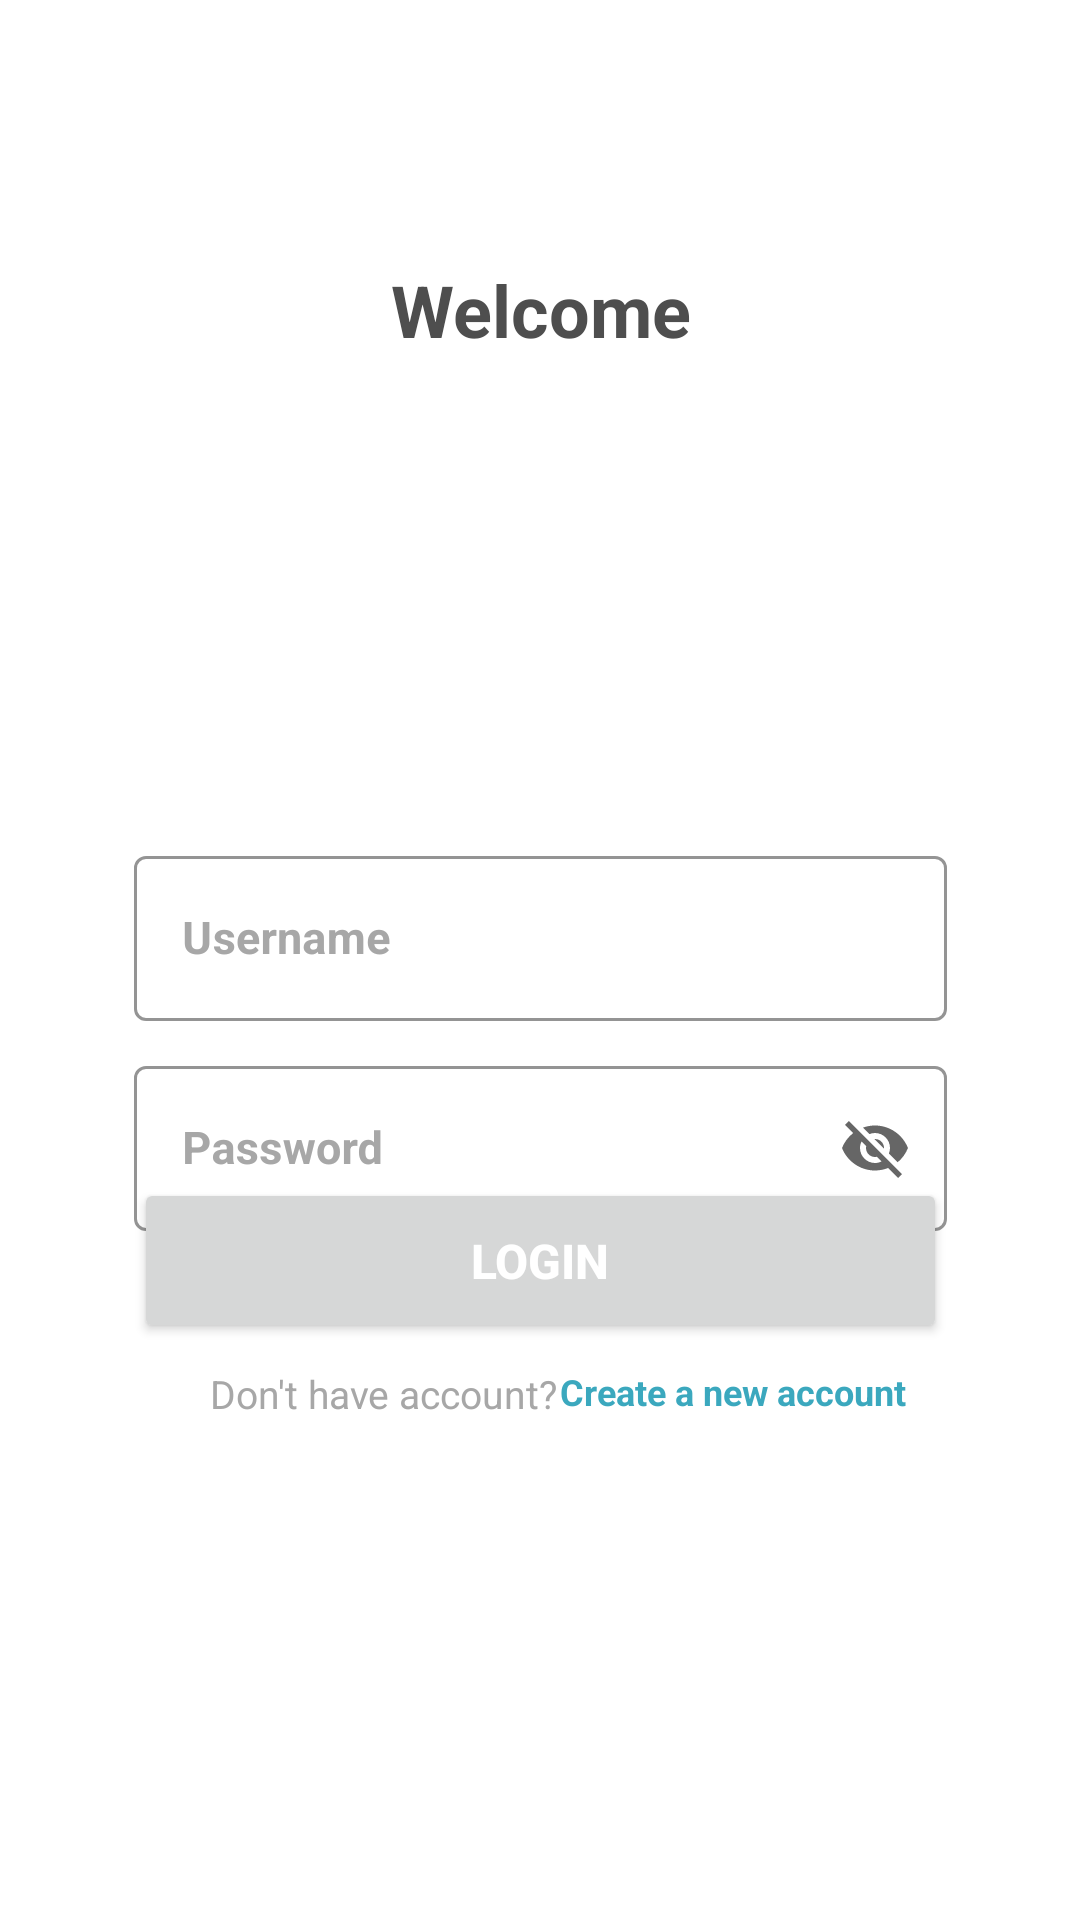

This screen was rendered from an Android layout file. Write that file and the resources it references.
<!-- AndroidManifest.xml: application theme Theme.Cartor1 -->
<!-- res/layout/activity_login_screen.xml -->
<?xml version="1.0" encoding="utf-8"?>
<RelativeLayout xmlns:android="http://schemas.android.com/apk/res/android"
    xmlns:app="http://schemas.android.com/apk/res-auto"
    xmlns:tools="http://schemas.android.com/tools"
    android:layout_width="match_parent"
    android:layout_height="match_parent"
    android:orientation="vertical"
    android:background="@drawable/background"
    tools:context=".LoginScreen">

    <androidx.constraintlayout.widget.ConstraintLayout
        android:layout_width="match_parent"
        android:layout_height="match_parent">

        <com.google.android.material.textfield.TextInputLayout
            android:id="@+id/txtUsername"
            style="@style/Widget.MaterialComponents.TextInputLayout.OutlinedBox"
            android:layout_width="271dp"
            android:layout_height="63dp"
            android:layout_marginStart="70dp"
            android:layout_marginTop="280dp"
            android:layout_marginEnd="70dp"
            android:hint="Username"
            android:textColorHint="#A7A7A7"
            app:boxStrokeColor="#EAEAEE"
            app:layout_constraintEnd_toEndOf="parent"
            app:layout_constraintStart_toStartOf="parent"
            app:layout_constraintTop_toTopOf="parent">

            <com.google.android.material.textfield.TextInputEditText
                android:id="@+id/inputUsername"
                android:layout_width="match_parent"
                android:layout_height="55dp"
                android:textColor="#5B5B5B"
                android:textSize="15sp"
                android:textStyle="bold"
                tools:ignore="TouchTargetSizeCheck" />
        </com.google.android.material.textfield.TextInputLayout>

        <com.google.android.material.textfield.TextInputLayout
            android:id="@+id/txtPassword"
            style="@style/Widget.MaterialComponents.TextInputLayout.OutlinedBox"
            android:layout_width="271dp"
            android:layout_height="63dp"
            android:layout_marginStart="70dp"
            android:layout_marginTop="350dp"
            android:layout_marginEnd="70dp"
            android:hint="Password"
            android:textColorHint="#A7A7A7"
            app:boxStrokeColor="#EAEAEE"
            app:endIconMode="password_toggle"
            app:layout_constraintEnd_toEndOf="parent"
            app:layout_constraintStart_toStartOf="parent"
            app:layout_constraintTop_toTopOf="parent">

            <com.google.android.material.textfield.TextInputEditText
                android:id="@+id/inputPassword"
                android:layout_width="match_parent"
                android:layout_height="55dp"
                android:textColor="#5B5B5B"
                android:textSize="15sp"
                android:textStyle="bold"
                tools:ignore="TouchTargetSizeCheck" />
        </com.google.android.material.textfield.TextInputLayout>

        <Button
            android:id="@+id/button4"
            android:layout_width="271dp"
            android:layout_height="55dp"
            android:layout_marginTop="200dp"
            android:text="LOGIN"
            android:textAlignment="center"
            android:textColor="#FFFFFF"
            android:textSize="16sp"
            android:textStyle="bold"
            app:layout_constraintBottom_toBottomOf="parent"
            app:layout_constraintEnd_toEndOf="parent"
            app:layout_constraintStart_toStartOf="parent"
            app:layout_constraintTop_toTopOf="parent" />

        <TextView
            android:id="@+id/textView4"
            android:layout_width="139dp"
            android:layout_height="15dp"
            android:layout_marginStart="70dp"
            android:layout_marginTop="8dp"
            android:layout_marginEnd="283dp"
            android:text="Don't have account?"
            android:textColor="#A7A7A7"
            android:textSize="13sp"
            app:layout_constraintEnd_toEndOf="parent"
            app:layout_constraintHorizontal_bias="0.0"
            app:layout_constraintStart_toStartOf="parent"
            app:layout_constraintTop_toBottomOf="@+id/button4" />

        <TextView
            android:id="@+id/textView6"
            android:layout_width="135dp"
            android:layout_height="16dp"
            android:layout_marginStart="7dp"
            android:layout_marginTop="8dp"
            android:layout_marginEnd="68dp"
            android:text="Create a new account"
            android:textColor="#3BA8BE"
            android:textSize="12sp"
            android:textStyle="bold"
            app:layout_constraintEnd_toEndOf="parent"
            app:layout_constraintStart_toEndOf="@+id/textView4"
            app:layout_constraintTop_toBottomOf="@+id/button4" />

        <TextView
            android:id="@+id/textView7"
            android:layout_width="match_parent"
            android:layout_height="66dp"
            android:text="Welcome"
            android:textAlignment="center"
            android:textColor="#4E4E4E"
            android:textSize="24sp"
            android:textStyle="normal|bold"
            app:layout_constraintBottom_toTopOf="@+id/txtUsername"
            app:layout_constraintEnd_toEndOf="parent"
            app:layout_constraintHorizontal_bias="0.496"
            app:layout_constraintStart_toStartOf="parent"
            app:layout_constraintTop_toTopOf="parent"
            app:layout_constraintVertical_bias="0.407" />

        <TextView
            android:id="@+id/textView8"
            android:layout_width="wrap_content"
            android:layout_height="wrap_content"
            android:layout_marginStart="228dp"
            android:layout_marginTop="6dp"
            android:layout_marginEnd="70dp"
            android:text="Forgot Password?"
            android:textColor="#3BA8BE"
            app:layout_constraintBottom_toTopOf="@+id/button4"
            app:layout_constraintEnd_toEndOf="parent"
            app:layout_constraintStart_toStartOf="parent"
            app:layout_constraintTop_toBottomOf="@+id/txtPassword" />




    </androidx.constraintlayout.widget.ConstraintLayout>


































</RelativeLayout>
<!-- resources referenced by this layout -->
<resources>
  <style name="Theme.Cartor1" parent="Theme.MaterialComponents.DayNight.DarkActionBar">
          
          <item name="colorPrimary">@color/purple_500</item>
          <item name="colorPrimaryVariant">@color/purple_700</item>
          <item name="colorOnPrimary">@color/white</item>
          
          <item name="colorSecondary">@color/teal_200</item>
          <item name="colorSecondaryVariant">@color/teal_700</item>
          <item name="colorOnSecondary">@color/black</item>
          
          <item name="android:statusBarColor" tools:targetApi="l">?attr/colorPrimaryVariant</item>
          
      </style>
  <!-- not gathered from this repository: default colours our renderer supplied (Android Studio template values) -->
  <color name="purple_500">#FF6200EE</color>
  <color name="purple_700">#FF3700B3</color>
  <color name="teal_200">#FF03DAC5</color>
  <color name="teal_700">#FF018786</color>
  <color name="black">#FF000000</color>
  <color name="white">#FFFFFFFF</color>
</resources>
